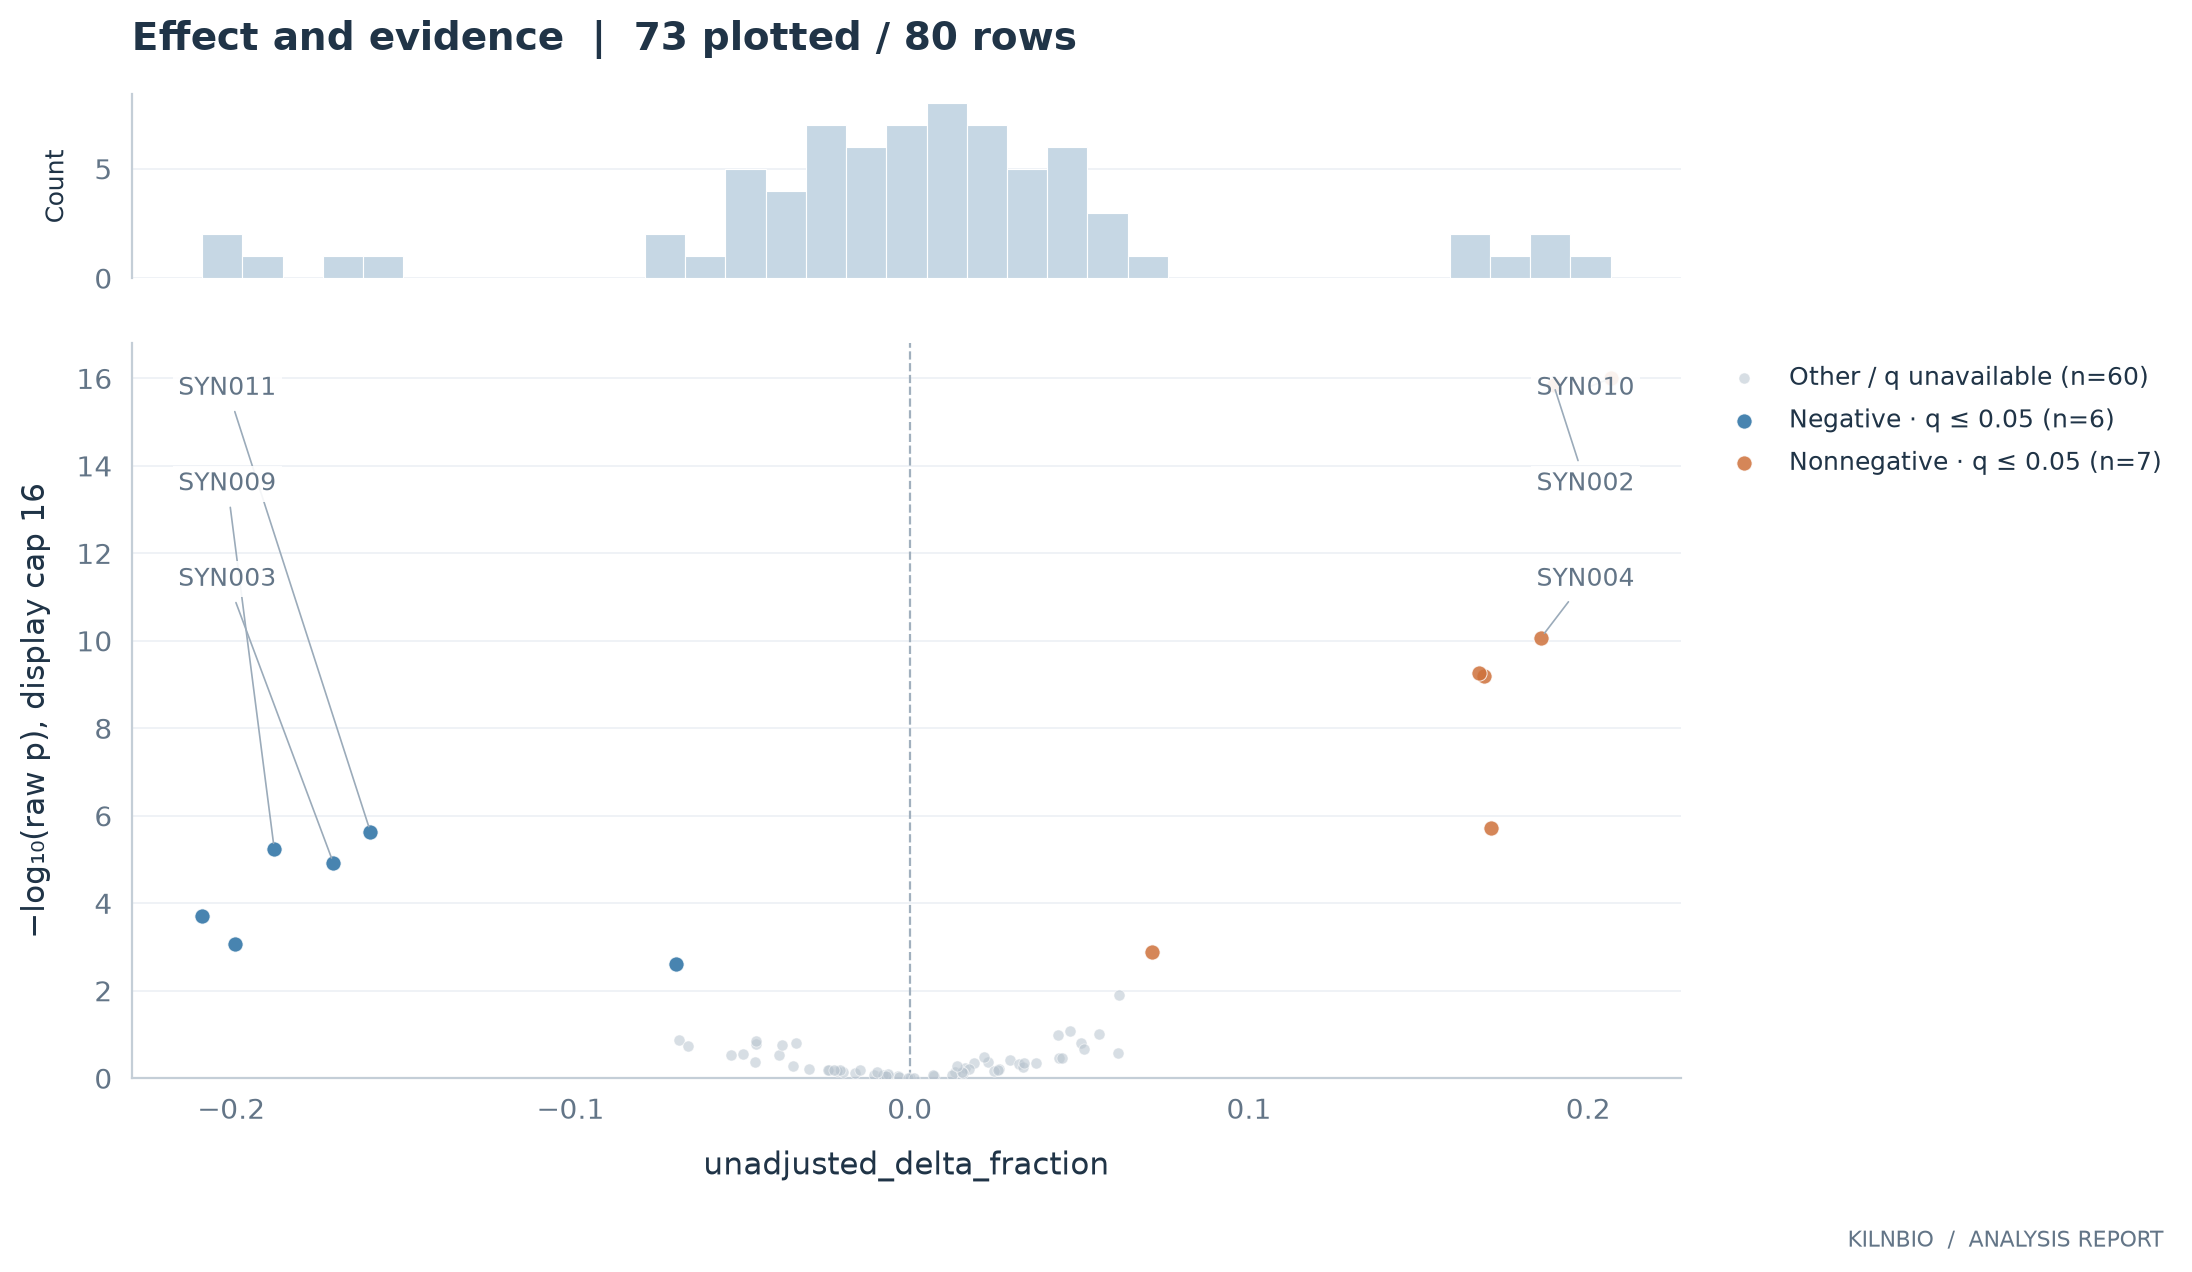

The table this chart was drawn from, first rows:
feature	unadjusted_delta_fraction	p	q	chr	pos	display_effect	display_p	display_q	label
SYN001	NA	NA	NA	chr1	1000	NA	NA	NA	SYN001
SYN002	0.1898	1.3833818881441173e-16	5.533527552576469e-15	chr1	1010	0.1898	1.3833818881441173e-16	5.533527552576469e-15	SYN002
SYN003	-0.1699	1.2143259003775076e-05	9.71460720302006e-05	chr1	1020	-0.1699	1.2143259003775076e-05	9.71460720302006e-05	SYN003
SYN004	0.1861	8.454441195267308e-11	2.254517652071282e-09	chr1	1030	0.1861	8.454441195267308e-11	2.254517652071282e-09	SYN004
SYN005	-0.1989	0.0008561	0.005707	chr1	1040	-0.1989	0.0008561	0.005707	SYN005
SYN006	0.1715	1.910219426053927e-06	2.1831079154902022e-05	chr1	1050	0.1715	1.910219426053927e-06	2.1831079154902022e-05	SYN006
SYN007	-0.2086	0.0001976	0.001437	chr1	1060	-0.2086	0.0001976	0.001437	SYN007
SYN008	0.1693	6.510194252231229e-10	8.680259002974972e-09	chr1	1070	0.1693	6.510194252231229e-10	8.680259002974972e-09	SYN008
SYN009	-0.1873	5.6774547215796295e-06	5.0466264191818935e-05	chr1	1080	-0.1873	5.6774547215796295e-06	5.0466264191818935e-05	SYN009
SYN010	0.2066	7.16826575480718e-20	5.734612603845744e-18	chr1	1090	0.2066	7.16826575480718e-20	5.734612603845744e-18	SYN010
SYN011	-0.159	2.3252099008579767e-06	2.3252099008579767e-05	chr1	1100	-0.159	2.3252099008579767e-06	2.3252099008579767e-05	SYN011
SYN012	0.1679	5.537258154970357e-10	8.680259002974972e-09	chr1	1110	0.1679	5.537258154970357e-10	8.680259002974972e-09	SYN012
SYN013	-0.05266	0.3021	0.7797	chr1	1120	-0.05266	0.3021	0.7797	SYN013
SYN014	NA	NA	NA	chr1	1130	NA	NA	NA	SYN014
SYN015	0.0163	0.5982	0.9352	chr1	1140	0.0163	0.5982	0.9352	SYN015
SYN016	-0.04574	0.4231	0.9148	chr1	1150	-0.04574	0.4231	0.9148	SYN016
SYN017	0.0297	0.3933	0.899	chr1	1160	0.0297	0.3933	0.899	SYN017
SYN018	0.05044	0.1566	0.573	chr1	1170	0.05044	0.1566	0.573	SYN018
SYN019	-0.006525	0.8955	0.9521	chr1	1180	-0.006525	0.8955	0.9521	SYN019
SYN020	0.007076	0.8885	0.9521	chr1	1190	0.007076	0.8885	0.9521	SYN020
SYN021	0.05138	0.2185	0.6722	chr1	1200	0.05138	0.2185	0.6722	SYN021
SYN022	0.04407	0.3529	0.8304	chr1	1210	0.04407	0.3529	0.8304	SYN022
SYN023	0.03715	0.4582	0.9164	chr1	1220	0.03715	0.4582	0.9164	SYN023
SYN024	0.01894	0.4512	0.9164	chr1	1230	0.01894	0.4512	0.9164	SYN024
SYN025	0.01324	0.7183	0.942	chr1	1240	0.01324	0.7183	0.942	SYN025
SYN026	-0.03444	0.5237	0.9352	chr1	1250	-0.03444	0.5237	0.9352	SYN026
SYN027	NA	NA	NA	chr1	1260	NA	NA	NA	SYN027
SYN028	-0.01066	0.845	0.9521	chr1	1270	-0.01066	0.845	0.9521	SYN028
SYN029	0.03221	0.475	0.9268	chr1	1280	0.03221	0.475	0.9268	SYN029
SYN030	-0.01964	0.732	0.9446	chr1	1290	-0.01964	0.732	0.9446	SYN030
SYN031	0.04365	0.1026	0.4558	chr1	1300	0.04365	0.1026	0.4558	SYN031
SYN032	-0.01601	0.7584	0.9478	chr1	1310	-0.01601	0.7584	0.9478	SYN032
SYN033	0.0263	0.6056	0.9352	chr1	1320	0.0263	0.6056	0.9352	SYN033
SYN034	-0.007773	0.8345	0.9521	chr1	1330	-0.007773	0.8345	0.9521	SYN034
SYN035	-0.003606	0.8699	0.9521	chr1	1340	-0.003606	0.8699	0.9521	SYN035
SYN036	0.007001	0.8588	0.9521	chr1	1350	0.007001	0.8588	0.9521	SYN036
SYN037	4.974758939609814e-06	0.9999	0.9999	chr1	1360	4.974758939609814e-06	0.9999	0.9999	SYN037
SYN038	0.07149	0.0013	0.008002	chr1	1370	0.07149	0.0013	0.008002	SYN038
SYN039	-0.03863	0.299	0.7797	chr1	1380	-0.03863	0.299	0.7797	SYN039
SYN040	NA	NA	NA	chr1	1390	NA	NA	NA	SYN040
SYN041	0.0333	0.5662	0.9352	chr2	1400	0.0333	0.5662	0.9352	SYN041
SYN042	0.01258	0.8291	0.9521	chr2	1410	0.01258	0.8291	0.9521	SYN042
SYN043	0.01742	0.6076	0.9352	chr2	1420	0.01742	0.6076	0.9352	SYN043
SYN044	0.06134	0.2699	0.7797	chr2	1430	0.06134	0.2699	0.7797	SYN044
SYN045	-0.06792	0.1334	0.5593	chr2	1440	-0.06792	0.1334	0.5593	SYN045
SYN046	-0.0298	0.5997	0.9352	chr2	1450	-0.0298	0.5997	0.9352	SYN046
SYN047	-0.06527	0.1836	0.5875	chr2	1460	-0.06527	0.1836	0.5875	SYN047
SYN048	0.06183	0.01258	0.0671	chr2	1470	0.06183	0.01258	0.0671	SYN048
SYN049	0.02311	0.4183	0.9148	chr2	1480	0.02311	0.4183	0.9148	SYN049
SYN050	0.02478	0.6663	0.9352	chr2	1490	0.02478	0.6663	0.9352	SYN050
SYN051	-0.003265	0.9549	0.9919	chr2	1500	-0.003265	0.9549	0.9919	SYN051
SYN052	0.05573	0.09928	0.4558	chr2	1510	0.05573	0.09928	0.4558	SYN052
SYN053	NA	NA	NA	chr2	1520	NA	NA	NA	SYN053
SYN054	-0.04528	0.1647	0.573	chr2	1530	-0.04528	0.1647	0.573	SYN054
SYN055	0.03366	0.4512	0.9164	chr2	1540	0.03366	0.4512	0.9164	SYN055
SYN056	-0.02156	0.6842	0.942	chr2	1550	-0.02156	0.6842	0.942	SYN056
SYN057	-0.0491	0.2805	0.7797	chr2	1560	-0.0491	0.2805	0.7797	SYN057
SYN058	-0.006422	0.8167	0.9521	chr2	1570	-0.006422	0.8167	0.9521	SYN058
SYN059	-0.0205	0.6324	0.9352	chr2	1580	-0.0205	0.6324	0.9352	SYN059
SYN060	-0.0005607	0.981	0.9934	chr2	1590	-0.0005607	0.981	0.9934	SYN060
... 20 more rows
